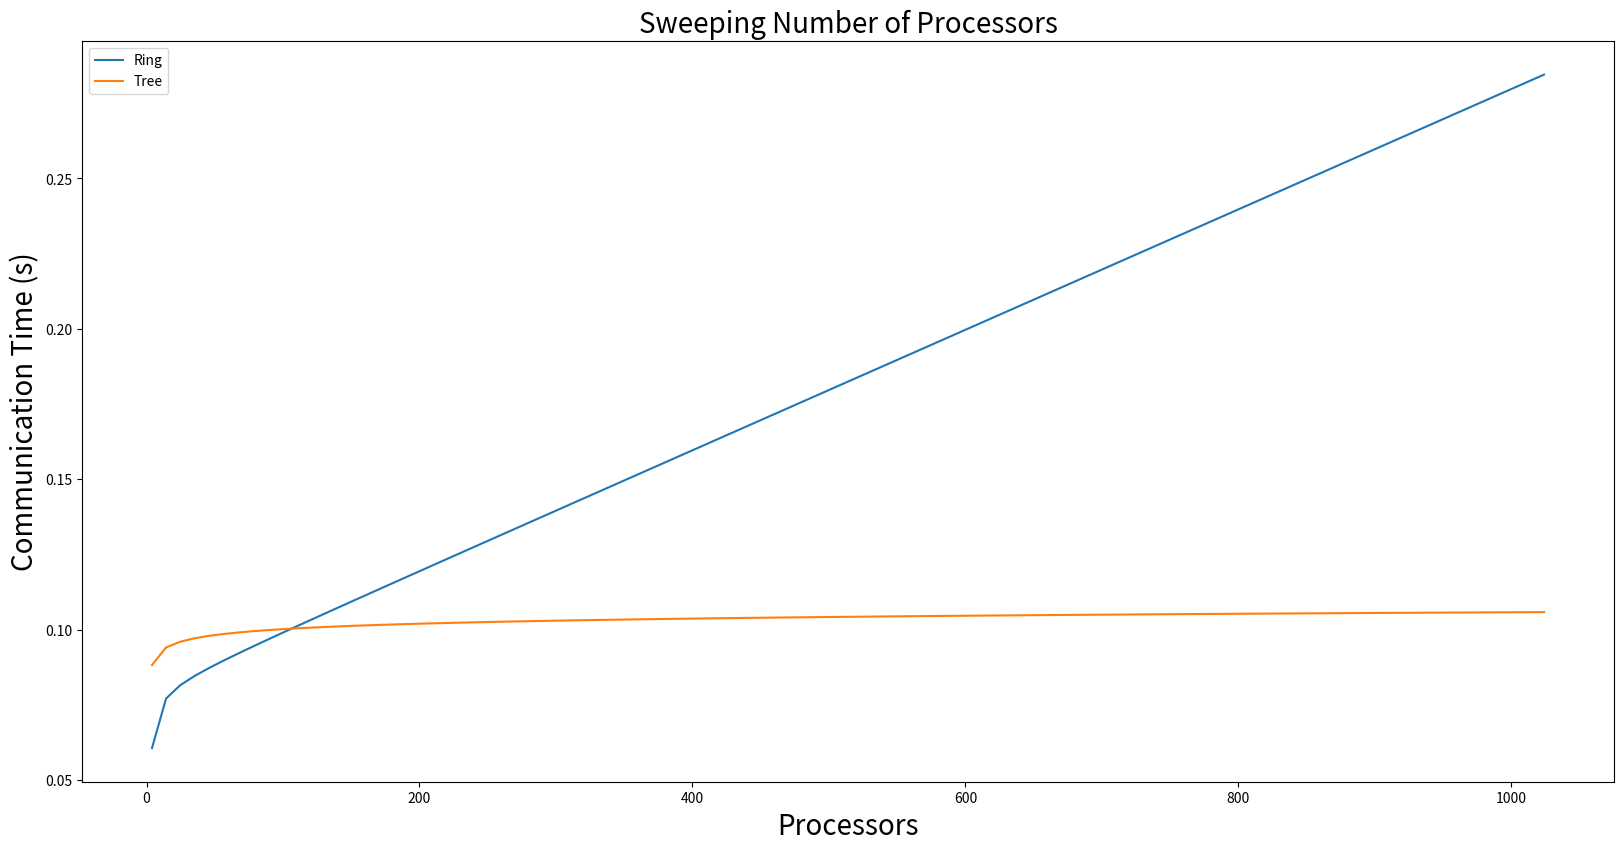
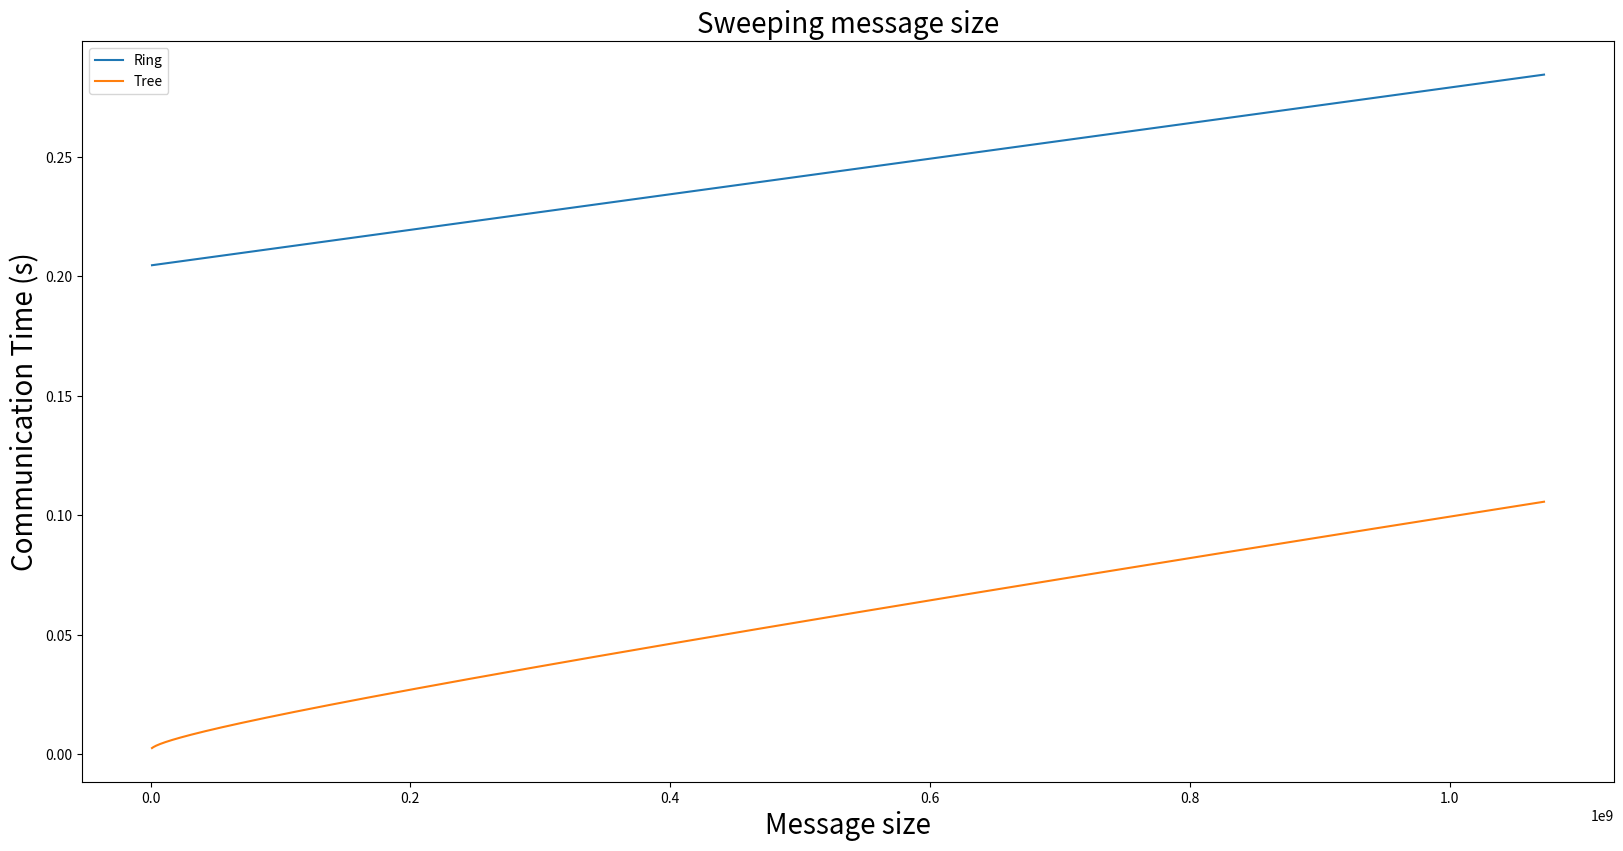
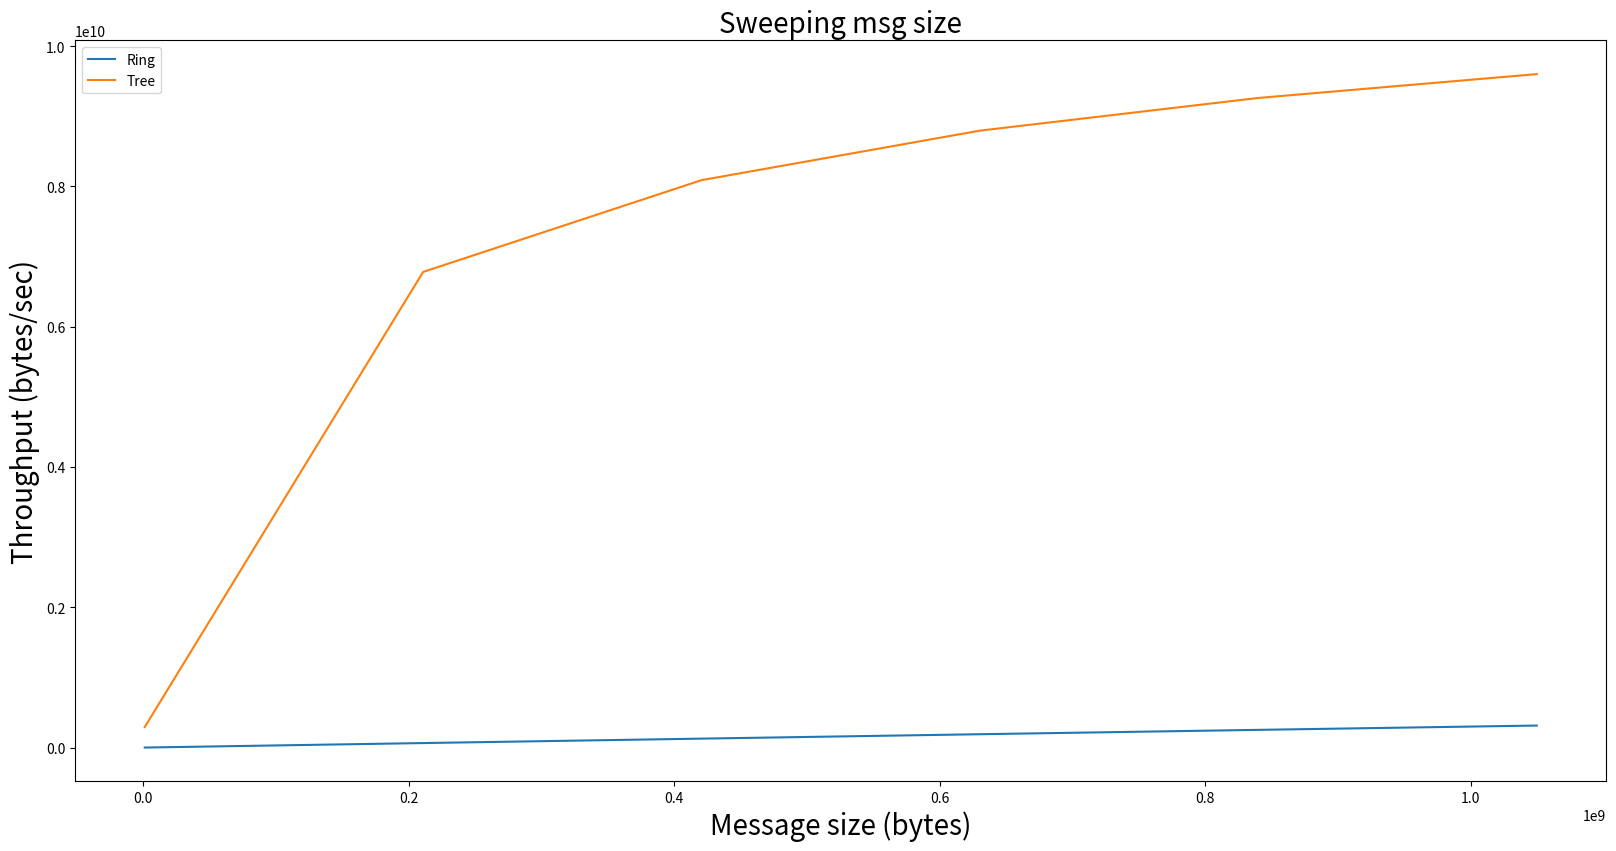
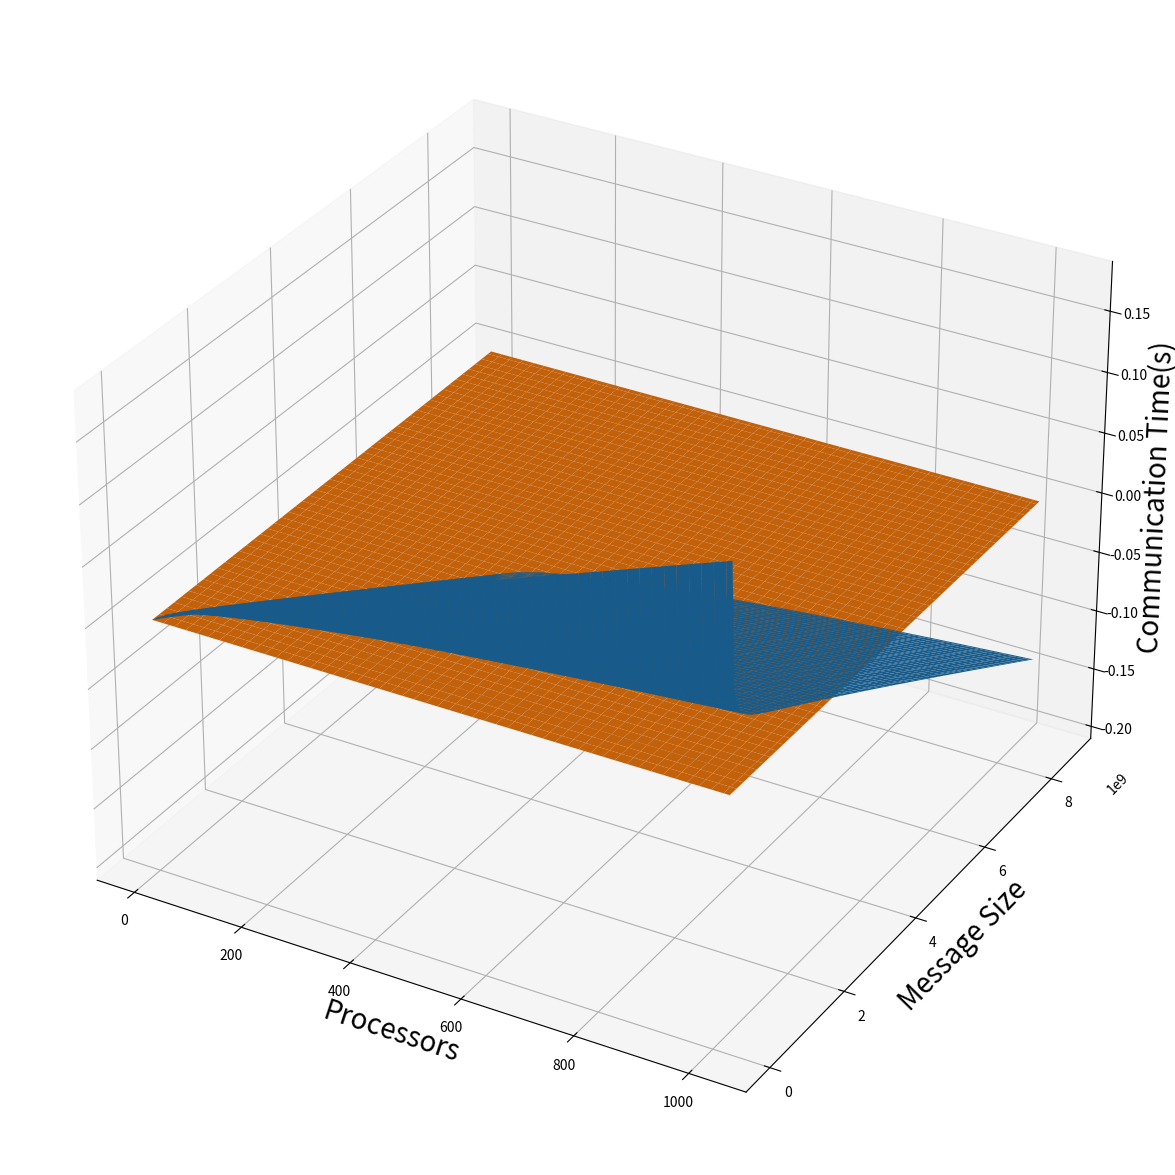

Reproduce these figures in Python, in order.
import numpy as np
import matplotlib.pyplot as plt
plt.rcParams["figure.figsize"] = (15,15)
from matplotlib.ticker import LinearLocator
# alpha = latency, units are in s
# beta = 1/bandwidth, units of bandwiths is in GB/s
# P = number of processors in the entire system, units are in numbers :)
# N = message size, units are in GB
# gamma = number of processors in a group in Tencent's AllReduce


%matplotlib inline  
%matplotlib widget
%pylab

LT = 10e-5 #in seconds
BW = 26843545600 #50GB/s, in bytes/second

#HammingMesh, 400Gb/s = 50GB/s

def Torus2D_Google(latency, bandwidth, P, N):
    alpha = latency
    beta = 1/bandwidth
    return 4*alpha*(np.sqrt(P)-1) + 4*beta*N*(np.sqrt(P)-1)/np.sqrt(P)

def Dragonfly_Hierarchical_dimensionPipelined(latency, bandwidth, P, N):
    alpha = latency
    beta = 1/bandwidth
    p_hat = np.sqrt(np.sqrt(1+4*P)-1)/2
    return alpha*(2*np.log2(p_hat)+5*p_hat-3) + beta*N + 2*np.sqrt(alpha*beta*N*(2*np.log2(p_hat)+5*p_hat-3))

def Dragonfly_Hierarchical_dimensionNotPipelined(latency, bandwidth, P, N):
    alpha = latency
    beta = 1/bandwidth
    p_hat = np.sqrt(np.sqrt(1+4*P)-1)/2

    R_stage = alpha*(np.log(p_hat)-1) + beta*N + 2*np.sqrt(max((np.log(p_hat)-1)*beta*N*alpha,0))
    L_stage = alpha*(2*p_hat-1) + beta*(2*p_hat-1)*N
    G_stage = p_hat*alpha + p_hat*beta*N
    return R_stage+L_stage+G_stage+L_stage+R_stage

def Dragonfly_proposed(latency, bandwidth, P, N):
    alpha = latency
    beta = 1/bandwidth
    p_hat = np.sqrt(np.sqrt(1+4*P)-1)/2
    return alpha*(7*p_hat-4)+beta*N*(7*p_hat-4)/p_hat

def Ring(latency, bandwidth, P, N):
    alpha = latency
    beta = 1/bandwidth
    return 2*(P-1)*alpha + 2*beta*N*(P-1)/P

def Tree(latency, bandwidth, P, N): 
    alpha = latency
    beta = 1/bandwidth
    return 2*alpha*(np.log2(P)-1) + 2*beta*N + 4*np.sqrt((np.log2(P)-1)*beta*N*alpha)

def DoubleTree(latency, bandwidth, P, N):
    alpha = latency
    beta = 1/bandwidth
    return alpha*(2*np.log(P)-1) + beta*N + np.sqrt(4*beta*N*alpha*(2*np.log(P)-1))

def Rabenseifner(latency, bandwidth, P, N):
    alpha = latency
    beta = 1/bandwidth
    return 2*np.log2(P)*alpha + 2*beta*N*(P-1)/P

def BiRing(latency, bandwidth, P, N):
    alpha = latency
    beta = 1/bandwidth
    return 2*(P-1)*alpha + beta*N*(P-1)/P

def BiRingHier(latency, bandwidth, P, N):
    groupSize = 544
    alpha = latency
    beta = 1/bandwidth

    l_cost = 2*alpha*(groupSize-1)+beta*N*(groupSize-1)/groupSize
    g_cost = 2*alpha*(2*P/groupSize -1 ) + beta*N*(2*P/groupSize-1)/(2*P/groupSize)

    return 2*l_cost+g_cost


def sweepProcessors(algos, N=20*2**20, Ps=np.arange(4, 1024, 1)):
    results = {}
    for p in Ps:
        for key in algos:
            if key not in results.keys():
                results[key]=[algos[key](LT, BW, p, N)]
            else:
                results[key].append(algos[key](LT, BW, p, N))
    return results, Ps, ["Sweeping Number of Processors", "Processors", "Communication Time (s)"]

def sweepMessageSize(algos, P=256, Ns=np.arange(2*2**20, 2*2**30, 2*2**20)):
    runtime = {}    
    for n in Ns:
        for key in algos:
            t = algos[key](LT, BW, P, n)

            if key not in runtime.keys():
                runtime[key]=[t]
            else:
                runtime[key].append(t)         
    return runtime, Ns, ["Sweeping message size", "Message size", "Communication Time (s)"]

def getThroughput(algos, P=256, Ns=np.arange(2*2**20, 2*2**30, 2*2**20)):
    throughput = {}
    for n in Ns:
        for key in algos:
            t = algos[key](LT, BW, P, n)

            if key not in throughput.keys():
                throughput[key]=[n/t]
            else:
                throughput[key].append(n/t)
    return throughput, Ns, ["Sweeping msg size", "Message size (bytes)", "Throughput (bytes/sec)"]

def plotData(results, x_axis, PlotInfo):
    fig = plt.figure(figsize=(16,8), facecolor='white')
    ax = fig.add_subplot(111)
    
    # ax.set_xscale('log', base=2)

    plt.tight_layout()
    plt.title(PlotInfo[0], fontsize=20)
    plt.xlabel(PlotInfo[1], fontsize=20)
    plt.ylabel(PlotInfo[2], fontsize=20)

    for key in results:
        ax.plot(x_axis, results[key], label=key)
    plt.legend()
    plt.show()

algos = { 
        # "Dragonfly, hierearchical AR with no dimension pipelining": Dragonfly_Hierarchical_dimensionNotPipelined,
        # "Dragonfly_Hierarchical_dimensionPipelined": Dragonfly_Hierarchical_dimensionPipelined,
        # "Dragonfly, hierarchical AR with ring": Dragonfly_proposed,
        "Ring":Ring,
        "Tree":Tree,
        # "Torus2D AR":Torus2D_Google,
        } 

results, x_axis, plotInfo = sweepProcessors(algos, N=1*2**30, Ps=np.linspace(4, 1024, 100))

plotData(results, x_axis, plotInfo)

runtime, msg_size, plotInfo = sweepMessageSize(algos, P=1024, Ns = np.arange(2**20, 2**30, 2**20))

plotData(runtime, msg_size, plotInfo)

thrpt, x_axis, plotInfo = getThroughput(algos, P=16320, Ns=np.arange(2**20, 2**30, 200*2**20))

plotData(thrpt, x_axis, plotInfo)

def getMatrix(algos, algo, messages=np.logspace(17,33,num=16, base=2), procs=np.logspace(2,18, num=16,base=2)):
    #convention: rows = processors, cols = messages
    matrix = np.zeros((procs.size, messages.size))
    X,Y = np.meshgrid(procs, messages)
    for p_i in range(procs.size):
        for n_i in range(messages.size):
            matrix[p_i][n_i] = algos[algo](LT, BW, procs[p_i], messages[n_i])
    return matrix, X, Y    

ring_matrix, X, Y = getMatrix(algos, "Ring", messages=np.linspace(2**17, 2**33, 100), procs = np.linspace(4, 1024, 100))
tree_matrix, X, Y = getMatrix(algos, "Tree", messages=np.linspace(2**17, 2**33, 100), procs = np.linspace(4, 1024, 100))

fig = plt.figure()
ax = fig.add_subplot(111, projection='3d')
ax.plot_surface(X, Y, tree_matrix-ring_matrix)
ax.plot_surface(X,Y, np.zeros_like(ring_matrix))
ax.set_xlabel("Processors", fontsize=20)
ax.set_ylabel("Message Size", fontsize = 20)
ax.set_zlabel("Communication Time(s)", fontsize = 20)
plt.show()

